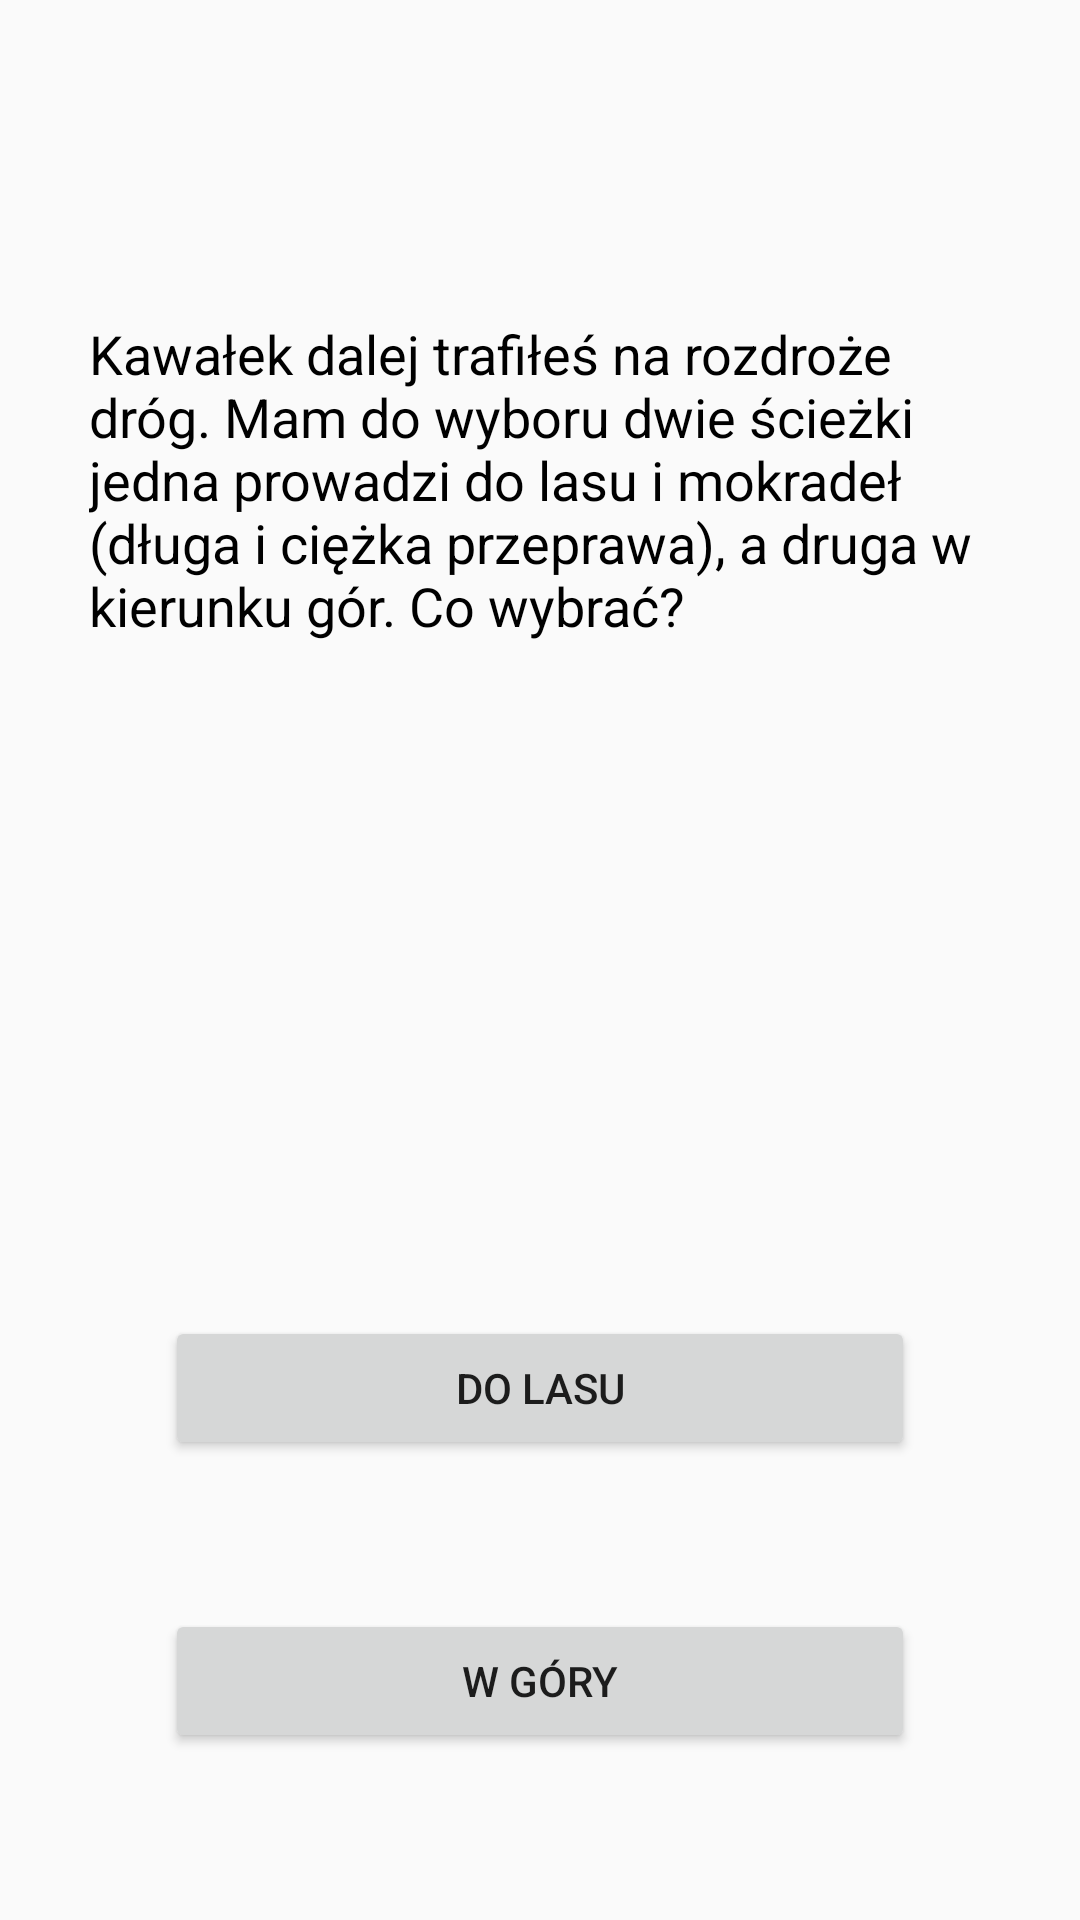

This screen was rendered from an Android layout file. Write that file and the resources it references.
<!-- AndroidManifest.xml: application theme AppTheme -->
<!-- res/layout/activity_bt1121.xml -->
<?xml version="1.0" encoding="utf-8"?>
<android.support.constraint.ConstraintLayout xmlns:android="http://schemas.android.com/apk/res/android"
    xmlns:app="http://schemas.android.com/apk/res-auto"
    xmlns:tools="http://schemas.android.com/tools"
    android:layout_width="match_parent"
    android:layout_height="match_parent"
    tools:context=".Activity.BT1121">

    <TextView
        android:id="@+id/Textor"
        android:layout_width="301dp"
        android:layout_height="170dp"
        android:layout_marginStart="8dp"
        android:layout_marginLeft="8dp"
        android:layout_marginTop="8dp"
        android:layout_marginEnd="8dp"
        android:layout_marginRight="8dp"
        android:layout_marginBottom="8dp"
        android:text="@string/chooser"
        android:textColor="@android:color/black"
        android:textSize="18sp"
        app:layout_constrainedHeight="true"
        app:layout_constrainedWidth="true"
        app:layout_constraintBottom_toBottomOf="parent"
        app:layout_constraintEnd_toEndOf="parent"
        app:layout_constraintHorizontal_bias="0.507"
        app:layout_constraintStart_toStartOf="parent"
        app:layout_constraintTop_toTopOf="parent"
        app:layout_constraintVertical_bias="0.215" />

    <Button
        android:id="@+id/button3"
        android:layout_width="250dp"
        android:layout_height="wrap_content"
        android:layout_marginBottom="8dp"
        android:onClick="OptionOne"
        android:text="@string/to_the_forest"
        app:layout_constraintBottom_toBottomOf="parent"
        app:layout_constraintEnd_toEndOf="parent"
        app:layout_constraintStart_toStartOf="parent"
        app:layout_constraintTop_toBottomOf="@+id/Textor"
        app:layout_constraintVertical_bias="0.529" />

    <Button
        android:id="@+id/button5"
        android:layout_width="250dp"
        android:layout_height="wrap_content"
        android:layout_marginTop="8dp"
        android:layout_marginBottom="8dp"
        android:onClick="OptionTwo"
        android:text="@string/to_the_mountains"
        app:layout_constraintBottom_toBottomOf="parent"
        app:layout_constraintEnd_toEndOf="parent"
        app:layout_constraintStart_toStartOf="parent"
        app:layout_constraintTop_toTopOf="parent"
        app:layout_constraintVertical_bias="0.917" />


</android.support.constraint.ConstraintLayout>
<!-- resources referenced by this layout -->
<resources>
  <string name="chooser">Kawałek dalej trafiłeś na rozdroże dróg. Mam do wyboru dwie ścieżki jedna prowadzi do lasu i mokradeł (długa i ciężka przeprawa), a druga w kierunku gór. Co wybrać?</string>
  <string name="to_the_forest">Do Lasu</string>
  <string name="to_the_mountains">W góry</string>
  <style name="AppTheme" parent="Theme.AppCompat.Light.DarkActionBar">
           Customize your theme here.
          
          
          
      </style>
</resources>
